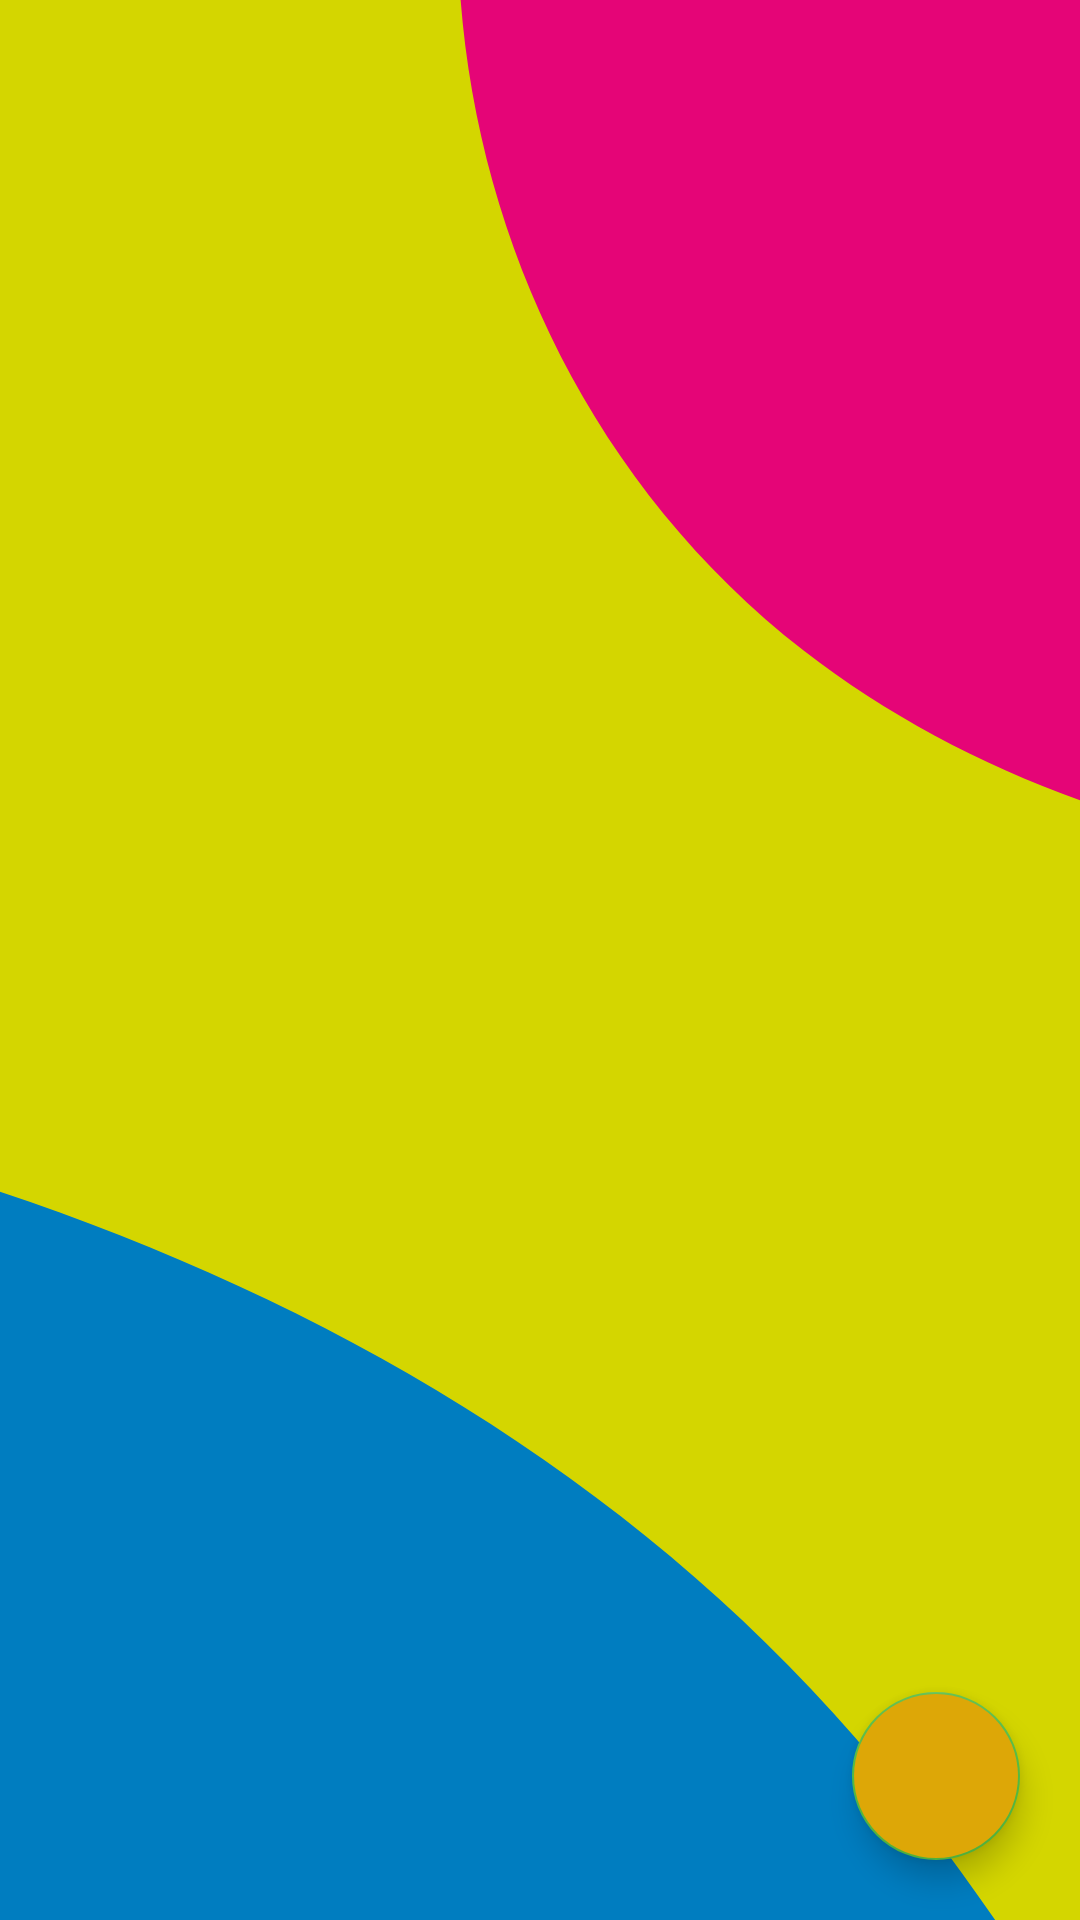

Here is an Android app screen rendered from its layout file. Give the layout XML and the strings, colors and styles it references.
<!-- AndroidManifest.xml: application theme Theme.Vibprojectmobile -->
<!-- res/layout/bamboo_tampilan.xml -->
<?xml version="1.0" encoding="utf-8"?>
<RelativeLayout xmlns:android="http://schemas.android.com/apk/res/android"
    xmlns:app="http://schemas.android.com/apk/res-auto"
    xmlns:tools="http://schemas.android.com/tools"
    android:layout_width="match_parent"
    android:layout_height="match_parent"
    android:background="@drawable/ic_background_tampilanvilla"
    tools:context=".Tampilan.BambooTampilan">

    <androidx.recyclerview.widget.RecyclerView
        android:id="@+id/tampil_dataBamboo"
        android:layout_width="match_parent"
        android:layout_height="match_parent"
        android:layout_marginLeft="5dp"
        android:layout_marginTop="10dp"
        tools:listitem="@layout/bamboo_tampilan_card" />

    <com.google.android.material.floatingactionbutton.FloatingActionButton
        android:id="@+id/button_plusBamboo"
        android:layout_width="wrap_content"
        android:layout_height="wrap_content"
        android:layout_alignParentRight="true"
        android:layout_alignParentBottom="true"
        android:layout_marginRight="20dp"
        android:layout_marginBottom="20dp"
        android:backgroundTint="@color/orenButton"
        app:srcCompat="@drawable/ic_add"

        />





</RelativeLayout>
<!-- res/layout/bamboo_tampilan_card.xml (included above) -->
<?xml version="1.0" encoding="utf-8"?>
<androidx.cardview.widget.CardView xmlns:android="http://schemas.android.com/apk/res/android"
    android:layout_width="match_parent"
    android:layout_height="wrap_content"
    xmlns:app="http://schemas.android.com/apk/res-auto"
    android:layout_marginTop="10dp"
    android:layout_marginRight="15dp"
    android:layout_marginLeft="15dp"
    android:layout_marginBottom="10dp"
    app:cardCornerRadius="12dp"
    app:cardElevation="8dp"
    app:cardBackgroundColor="@color/hijau"
    android:id="@+id/cardViewBamboo">


    <LinearLayout
        android:layout_width="match_parent"
        android:layout_height="match_parent"
        android:orientation="vertical"
        android:layout_marginTop="12dp"
        android:layout_marginBottom="12dp"
        android:layout_marginRight="16dp"
        android:layout_marginLeft="16dp">
        <TextView
            android:id="@+id/nama_pengirimBamboo"
            android:layout_width="wrap_content"
            android:layout_height="wrap_content"
            android:text="Nama Pengirim"
            android:textColor="@color/black"
            android:textSize="20sp"
            android:textStyle="bold"/>

        <TextView
            android:id="@+id/tanggal_kirimBamboo"
            android:layout_width="wrap_content"
            android:layout_height="wrap_content"
            android:text="Tanggal Kirim"
            android:textColor="@color/black"
            android:textSize="20sp"
            android:textStyle="bold"/>

        <TextView
            android:id="@+id/pembayaranBamboo"
            android:layout_width="wrap_content"
            android:layout_height="wrap_content"
            android:text="Pembayaran"
            android:textColor="@color/black"
            android:textSize="20sp"
            android:textStyle="bold"/>

        <TextView
            android:id="@+id/cleaningBamboo"
            android:layout_width="wrap_content"
            android:layout_height="wrap_content"
            android:text="Cleaning"
            android:textColor="@color/black"
            android:textSize="20sp"
            android:textStyle="bold"/>

        <TextView
            android:id="@+id/jenis_bamboo"
            android:layout_width="wrap_content"
            android:layout_height="wrap_content"
            android:text="Jenis Bamboo"
            android:textColor="@color/black"
            android:textSize="20sp"
            android:textStyle="bold"/>

        <TextView
            android:id="@+id/catatanBamboo"
            android:layout_width="wrap_content"
            android:layout_height="wrap_content"
            android:text="Catatan"
            android:textColor="@color/black"
            android:textSize="20sp"
            android:textStyle="bold"/>


    </LinearLayout>






</androidx.cardview.widget.CardView>
<!-- resources referenced by this layout -->
<resources>
  <color name="black">#FF000000</color>
  <color name="hijau">#54BA41</color>
  <color name="orenButton">#DDA707</color>
  <!-- drawable ic_background_tampilanvilla (drawable) -->
  <vector xmlns:android="http://schemas.android.com/apk/res/android"
      android:width="360dp"
      android:height="740dp"
      android:viewportWidth="360"
      android:viewportHeight="740">
    <path
        android:pathData="M0,0h360v740h-360z"
        android:fillColor="#d4d600"/>
    <path
        android:pathData="M383.45,307.65c0,-23.21 0.07,-46.42 0.37,-69.64 0.29,-22.79 0.83,-45.58 1.78,-68.36 1,-23 2.36,-46 4.34,-69 1.69,-19.65 4.71,-39.3 4.92,-59a122.94,122.94 0,0 0,-1 -18.74l-43.2,-41.76c-10.2,-2 -20.75,-2.44 -31,-3 -22.8,-1.27 -45.63,-2 -68.36,-4.27Q242.62,-27 234,-28.21a133,133 0,0 0,-18 -0.75c-10.94,0 -21.87,0.56 -32.77,1.39 -10.22,0.78 -20.43,1.75 -30.64,2.56q0.11,9.36 0.58,18.73c5,96.13 43.17,192.55 114.7,257C301.59,281 341,302.88 383.45,317.38Z"
        android:fillColor="#e50577"/>
    <path
        android:pathData="M-6.67,460.68c-0.13,23.85 -4.06,47.48 -7.37,71 -1.67,11.94 -3.24,23.91 -4.15,35.94 -0.92,12.31 -1.15,24.68 -1.29,37 -0.29,25.54 0.29,51.08 0.59,76.61q0.12,9.45 0.16,18.89c0,5.31 -0.09,10.62 0.45,15.91 0.75,7.35 2.59,14.8 6.69,21 7.11,10.8 19.63,14.82 31.91,16.12 15,1.59 30.16,0.08 45.15,-0.62 22.17,-1 44.44,-0.39 66.63,-0.53 25.64,-0.16 51.29,-0.56 76.91,-1.59 26.1,-1 52.2,-1.16 78.31,-0.93 16.79,0.15 33.58,0.4 50.36,0.56 -16.4,-27.9 -33.61,-55 -52.65,-80.4C207.63,566.58 104,498.36 -6.69,456.79 -6.67,458.08 -6.66,459.38 -6.67,460.68Z"
        android:fillColor="#007dc0"/>
  </vector>
  <style name="Theme.Vibprojectmobile" parent="Theme.MaterialComponents.DayNight.NoActionBar">
          
          <item name="colorPrimary">@color/orenHome</item>
          <item name="colorPrimaryVariant">@color/ungu</item>
          <item name="colorOnPrimary">@color/white</item>
          
          <item name="colorSecondary">@color/hijau</item>
          <item name="colorSecondaryVariant">@color/tulisanVIBLoading</item>
          <item name="colorOnSecondary">@color/black</item>
          
          <item name="android:statusBarColor" tools:targetApi="l">?attr/colorPrimaryVariant</item>
          
          <item name="android:fontFamily">@font/lato</item>
      </style>
  <color name="orenHome">#C8A730</color>
  <color name="ungu">#5D31B9</color>
  <color name="white">#FFFFFFFF</color>
  <color name="tulisanVIBLoading">#4660AC</color>
</resources>
